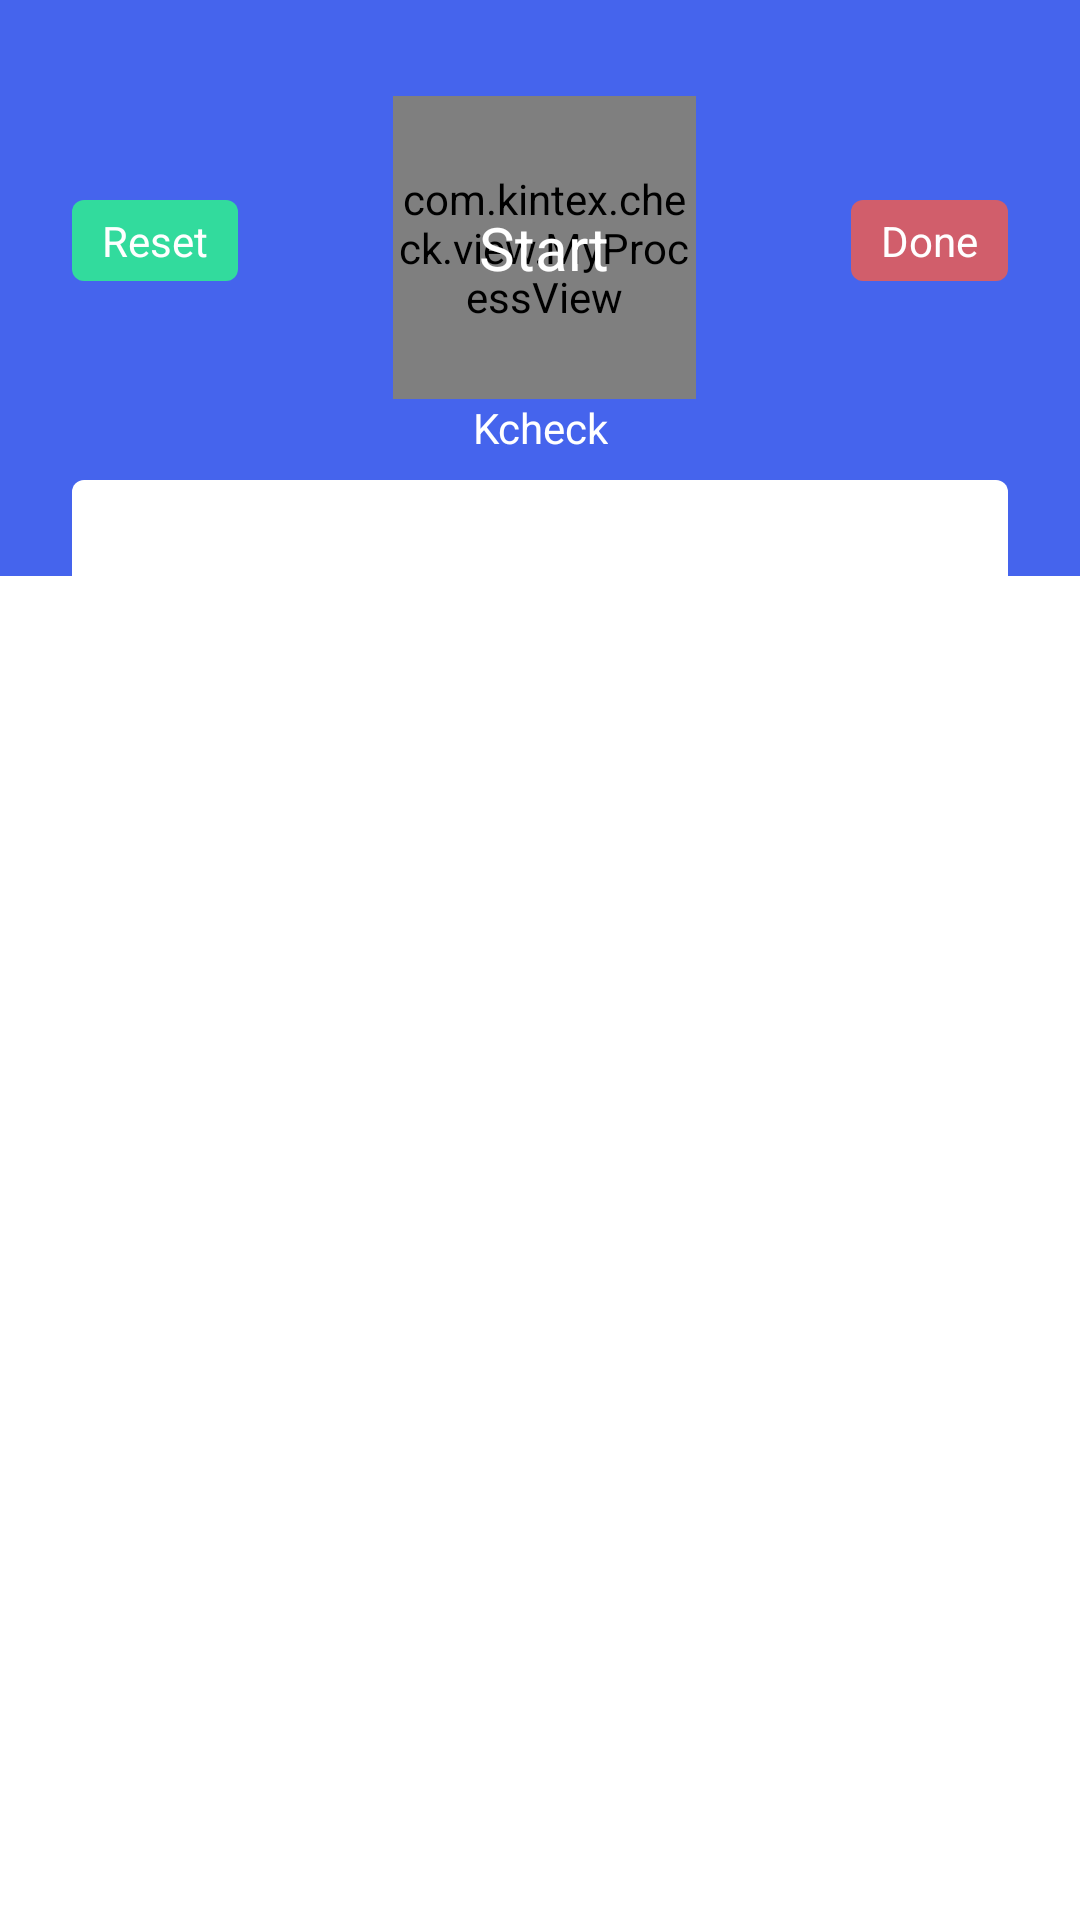

Layout XML and referenced resources for this Android screen:
<!-- AndroidManifest.xml: application theme AppTheme -->
<!-- res/layout/newmain.xml -->
<?xml version="1.0" encoding="utf-8"?>
<androidx.constraintlayout.widget.ConstraintLayout xmlns:android="http://schemas.android.com/apk/res/android"
    xmlns:app="http://schemas.android.com/apk/res-auto"
    xmlns:tools="http://schemas.android.com/tools"
    android:layout_width="match_parent"
    android:background="@color/white"
    android:layout_height="match_parent">

    <androidx.constraintlayout.widget.Guideline
        android:id="@+id/guideline5"
        android:layout_width="wrap_content"
        android:layout_height="wrap_content"
        android:orientation="horizontal"
        app:layout_constraintGuide_percent="0.3" />

    <androidx.constraintlayout.widget.ConstraintLayout
        android:id="@+id/constraintLayout2"
        android:layout_width="0dp"
        android:layout_height="0dp"
        android:background="@color/mainHeadColor"
        app:layout_constraintBottom_toTopOf="@+id/guideline5"
        app:layout_constraintEnd_toEndOf="parent"
        app:layout_constraintHorizontal_bias="0.0"
        app:layout_constraintStart_toStartOf="parent"
        app:layout_constraintTop_toTopOf="parent"
        app:layout_constraintVertical_bias="0.0">

    </androidx.constraintlayout.widget.ConstraintLayout>

    <TextView
        android:id="@+id/tv_time"
        android:layout_width="wrap_content"
        android:layout_height="wrap_content"
        android:layout_marginTop="8dp"
        android:text="00:00"
        android:textColor="@color/white"
        app:layout_constraintBottom_toBottomOf="@+id/myProcessView"
        app:layout_constraintEnd_toEndOf="@+id/myProcessView"
        app:layout_constraintStart_toStartOf="@+id/myProcessView"
        app:layout_constraintTop_toBottomOf="@+id/tv_start" />

    <com.kintex.check.view.MyProcessView
        android:id="@+id/myProcessView"
        android:layout_width="0dp"
        android:layout_height="0dp"
        app:layout_constraintBottom_toTopOf="@+id/tv_version"
        app:layout_constraintDimensionRatio="w,1:1"
        app:layout_constraintEnd_toStartOf="@+id/btn_done"
        app:layout_constraintStart_toEndOf="@+id/btn_reset"
        app:layout_constraintTop_toTopOf="@+id/guideline7" />

    <TextView
        android:id="@+id/btn_done"
        android:layout_width="wrap_content"
        android:layout_height="wrap_content"
        android:layout_marginEnd="24dp"
        android:background="@drawable/btn_done_bg"
        android:paddingLeft="10dp"
        android:paddingTop="4dp"
        android:paddingRight="10dp"
        android:paddingBottom="4dp"
        android:text="Done"
        android:textColor="@color/white"
        app:layout_constraintBottom_toTopOf="@+id/guideline6"
        app:layout_constraintEnd_toEndOf="@+id/constraintLayout2"
        app:layout_constraintTop_toTopOf="parent" />

    <TextView
        android:id="@+id/btn_reset"
        android:layout_width="wrap_content"
        android:layout_height="wrap_content"
        android:layout_marginStart="24dp"
        android:background="@drawable/btn_reset_bg"
        android:paddingLeft="10dp"
        android:paddingTop="4dp"
        android:paddingRight="10dp"
        android:paddingBottom="4dp"
        android:text="Reset"
        android:textColor="@color/white"
        app:layout_constraintBottom_toTopOf="@+id/guideline6"
        app:layout_constraintStart_toStartOf="parent"
        app:layout_constraintTop_toTopOf="parent" />

    <androidx.constraintlayout.widget.Guideline
        android:id="@+id/guideline6"
        android:layout_width="wrap_content"
        android:layout_height="wrap_content"
        android:orientation="horizontal"
        app:layout_constraintGuide_percent="0.25" />

    <TextView
        android:id="@+id/tv_version"
        android:layout_width="wrap_content"
        android:layout_height="wrap_content"
        android:layout_marginBottom="8dp"
        android:gravity="center"
        android:text="@string/app_name"
        android:textColor="@color/white"
        app:layout_constraintBottom_toTopOf="@+id/guideline6"
        app:layout_constraintEnd_toEndOf="parent"
        app:layout_constraintStart_toStartOf="parent" />

    <androidx.constraintlayout.widget.Guideline
        android:id="@+id/guideline7"
        android:layout_width="wrap_content"
        android:layout_height="wrap_content"
        android:orientation="horizontal"
        app:layout_constraintGuide_percent="0.05" />

    <TextView
        android:id="@+id/tv_start"
        android:layout_width="wrap_content"
        android:layout_height="wrap_content"
        android:text="Start"
        android:textSize="@dimen/tv_textsize_l"
        android:textColor="@color/white"
        app:layout_constraintBottom_toTopOf="@+id/tv_version"
        app:layout_constraintEnd_toEndOf="@+id/myProcessView"
        app:layout_constraintStart_toStartOf="@+id/myProcessView"
        app:layout_constraintTop_toTopOf="@+id/myProcessView" />


    <androidx.constraintlayout.widget.ConstraintLayout
        android:layout_width="match_parent"
        android:layout_height="0dp"
        android:layout_marginStart="24dp"
        android:layout_marginEnd="24dp"
        android:background="@drawable/background_white_8dp"
        android:padding="1dp"
        app:layout_constraintBottom_toBottomOf="parent"
        app:layout_constraintEnd_toEndOf="parent"
        app:layout_constraintStart_toStartOf="parent"
        app:layout_constraintTop_toTopOf="@+id/guideline6">

        <androidx.recyclerview.widget.RecyclerView
            android:id="@+id/ry_mainTestList"
            android:layout_width="match_parent"
            android:layout_height="0dp"
            android:layout_alignParentStart="true"
            android:layout_alignParentLeft="true"
            android:layout_alignParentTop="true"
            android:background="@color/z_transparent"
            android:overScrollMode="never"
            android:visibility="visible"
            app:layout_constraintBottom_toBottomOf="parent"
            app:layout_constraintEnd_toEndOf="parent"
            app:layout_constraintStart_toStartOf="parent"
            app:layout_constraintTop_toTopOf="parent">

        </androidx.recyclerview.widget.RecyclerView>
    </androidx.constraintlayout.widget.ConstraintLayout>


</androidx.constraintlayout.widget.ConstraintLayout>
<!-- resources referenced by this layout -->
<resources>
  <color name="mainHeadColor">#4564ED</color>
  <color name="white">#ffffff</color>
  <dimen name="tv_textsize_l">20sp</dimen>
  <!-- drawable background_white_8dp (drawable) -->
  <?xml version="1.0" encoding="utf-8"?>
  <shape xmlns:android="http://schemas.android.com/apk/res/android"
      android:shape="rectangle" >
  
      <solid android:color="#ffffff"/>
      <corners
              android:radius="4dp"
              >
      </corners>
  
  </shape>
  <!-- drawable btn_done_bg (drawable) -->
  <?xml version="1.0" encoding="utf-8"?>
  <ripple xmlns:android="http://schemas.android.com/apk/res/android"
          android:color="@color/boy" >
      <item android:drawable="@drawable/donebutton">
      </item>
  </ripple>
  <!-- drawable btn_reset_bg (drawable) -->
  <?xml version="1.0" encoding="utf-8"?>
  <ripple xmlns:android="http://schemas.android.com/apk/res/android"
          android:color="@color/crimson" >
      <item android:drawable="@drawable/resetbutton">
      </item>
  </ripple>
  <string name="app_name">Kcheck</string>
  <style name="AppTheme" parent="Theme.AppCompat.Light.NoActionBar">
          
          <item name="colorPrimary">@color/colorPrimary</item>
          <item name="colorPrimaryDark">@color/colorPrimary</item>
          <item name="colorAccent">@color/colorAccent</item>
          <item name="android:windowBackground">@color/bgColor</item>
          <item name="actionBarSize">48dp</item>
          <item name="windowActionBar">false</item>
          <item name="windowNoTitle">true</item>
  
      </style>
  <color name="boy">#00BFFF</color>
  <!-- drawable donebutton (drawable) -->
  <?xml version="1.0" encoding="utf-8"?>
  <shape xmlns:android="http://schemas.android.com/apk/res/android"
      android:shape="rectangle" >
  
      <solid android:color="@color/doneColor"/>
      <corners
              android:radius="4dp"
              >
      </corners>
  
  </shape>
  <color name="crimson">#dc143c</color>
  <!-- drawable resetbutton (drawable) -->
  <?xml version="1.0" encoding="utf-8"?>
  <shape xmlns:android="http://schemas.android.com/apk/res/android"
      android:shape="rectangle" >
  
      <solid android:color="@color/restColor"/>
      <corners
              android:radius="4dp"
              >
      </corners>
  
  </shape>
  <color name="colorPrimary">#89A7FE</color>
  <color name="colorAccent">#fdbd34</color>
  <color name="bgColor">#f5f5f5</color>
  <color name="doneColor">#D15E6B</color>
  <color name="restColor">#32DB9D</color>
</resources>
